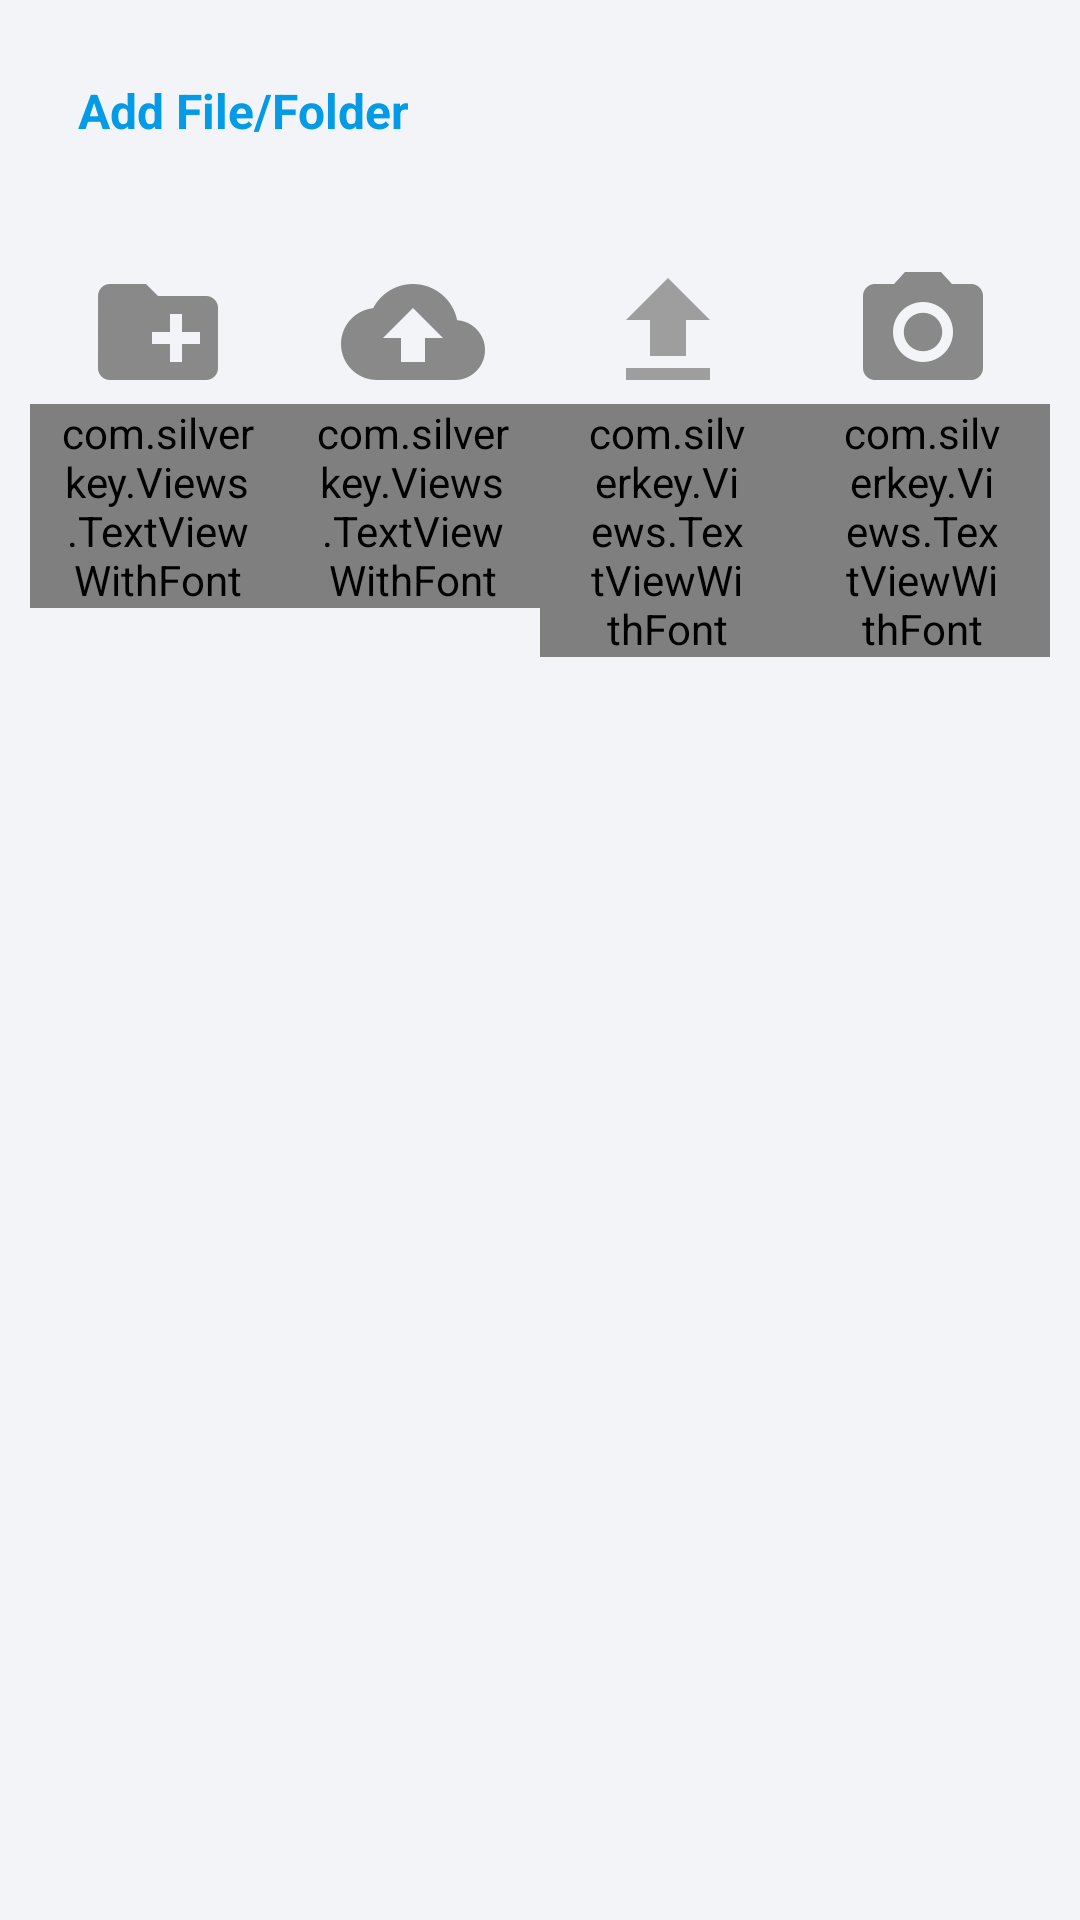

Android layout source for this screen:
<!-- AndroidManifest.xml: application theme AppTheme -->
<!-- res/layout/layout_bottom_sheet.xml -->
<?xml version="1.0" encoding="utf-8"?>
<LinearLayout
  xmlns:android="http://schemas.android.com/apk/res/android"
  android:layout_width="match_parent"
  android:layout_height="wrap_content"
  android:background="@color/background"
  android:orientation="vertical"
  >
  <TextView
    android:id="@+id/tv_header"
    android:textStyle="bold"
    android:layout_width="wrap_content"
    android:layout_height="wrap_content"
    android:layout_marginTop="16dp"
    android:layout_marginLeft="16dp"
    android:layout_alignParentStart="true"
    android:padding="10dp"
    android:text="@string/add_file_folder_tv"
    android:textColor="@color/colorPrimary"
    android:textSize="16sp"/>

  <View
    android:id="@+id/view"
    android:layout_width="match_parent"
    android:layout_height="1dp"
    android:layout_marginTop="8dp"
    android:layout_alignParentStart="true"
    android:layout_below="@+id/tv_header"
    android:background="@color/colorSheetDivider"/>

  <LinearLayout
    android:layout_width="match_parent"
    android:layout_height="wrap_content"
    android:layout_marginTop="20dp"
    android:layout_marginBottom="20dp"
    android:layout_marginLeft="10dp"
    android:layout_marginRight="10dp"
    android:orientation="horizontal"
    android:weightSum="4">

    <LinearLayout
      android:id="@+id/layout_create_folder"
      android:layout_width="0dp"
      android:layout_height="match_parent"
      android:layout_weight="1"
      android:orientation="vertical">

      <ImageView
        android:layout_width="match_parent"
        android:layout_height="wrap_content"
        android:src="@mipmap/create_folder"/>

      <com.silverkey.Views.TextViewWithFont
        android:textStyle="bold"
        android:layout_width="match_parent"
        android:layout_height="wrap_content"
        android:paddingLeft="10dp"
        android:paddingRight="10dp"
        android:gravity="center"
        android:text="@string/create_folder_tv"
        android:textAlignment="center"
        android:textColor="@color/dark_gray"/>

    </LinearLayout>

    <LinearLayout
      android:id="@+id/layout_upload_folder"
      android:layout_width="0dp"
      android:layout_height="match_parent"
      android:layout_weight="1"
      android:orientation="vertical">

      <ImageView
        android:layout_width="match_parent"
        android:layout_height="wrap_content"
        android:src="@mipmap/upload_folder"/>

      <com.silverkey.Views.TextViewWithFont
        android:textStyle="bold"
        android:layout_width="match_parent"
        android:layout_height="wrap_content"
        android:paddingLeft="10dp"
        android:paddingRight="10dp"
        android:gravity="center"
        android:text="@string/upload_folder_tv"
        android:textAlignment="center"
        android:textColor="@color/dark_gray"/>

    </LinearLayout>

    <LinearLayout
      android:id="@+id/layout_upload_file"
      android:layout_width="0dp"
      android:layout_height="match_parent"
      android:layout_weight="1"
      android:orientation="vertical">

      <ImageView
        android:layout_width="match_parent"
        android:layout_height="wrap_content"
        android:src="@mipmap/file_upload"/>

      <com.silverkey.Views.TextViewWithFont
        android:textStyle="bold"
        android:layout_width="match_parent"
        android:layout_height="wrap_content"
        android:paddingLeft="15dp"
        android:paddingRight="15dp"
        android:gravity="center"
        android:text="@string/upload_file_tv"
        android:textAlignment="center"
        android:textColor="@color/dark_gray"/>

    </LinearLayout>

    <LinearLayout
      android:id="@+id/layout_take_photo"
      android:layout_width="0dp"
      android:layout_height="match_parent"
      android:layout_weight="1"
      android:orientation="vertical">

      <ImageView
        android:layout_width="match_parent"
        android:layout_height="wrap_content"
        android:src="@mipmap/photo_capture"/>

      <com.silverkey.Views.TextViewWithFont
        android:textStyle="bold"
        android:layout_width="match_parent"
        android:layout_height="wrap_content"
        android:paddingLeft="15dp"
        android:paddingRight="15dp"
        android:gravity="center"
        android:text="@string/take_photo_tv"
        android:textAlignment="center"
        android:textColor="@color/dark_gray"/>

    </LinearLayout>

  </LinearLayout>


</LinearLayout>
<!-- resources referenced by this layout -->
<resources>
  <color name="background">#f3f4f8</color>
  <color name="colorPrimary">#039be5</color>
  <color name="dark_gray">#91000000</color>
  <!-- mipmap create_folder: png bitmap (drawable, 1441 bytes) -->
  <!-- mipmap file_upload: png bitmap (mipmap-hdpi, 1549 bytes) -->
  <!-- mipmap photo_capture: png bitmap (mipmap-hdpi, 2469 bytes) -->
  <!-- mipmap upload_folder: png bitmap (mipmap-hdpi, 2360 bytes) -->
  <string name="add_file_folder_tv">Add File/Folder</string>
  <string name="create_folder_tv">Create Folder</string>
  <string name="take_photo_tv">Take Photo</string>
  <string name="upload_file_tv">Upload File</string>
  <string name="upload_folder_tv">Upload Folder</string>
</resources>
